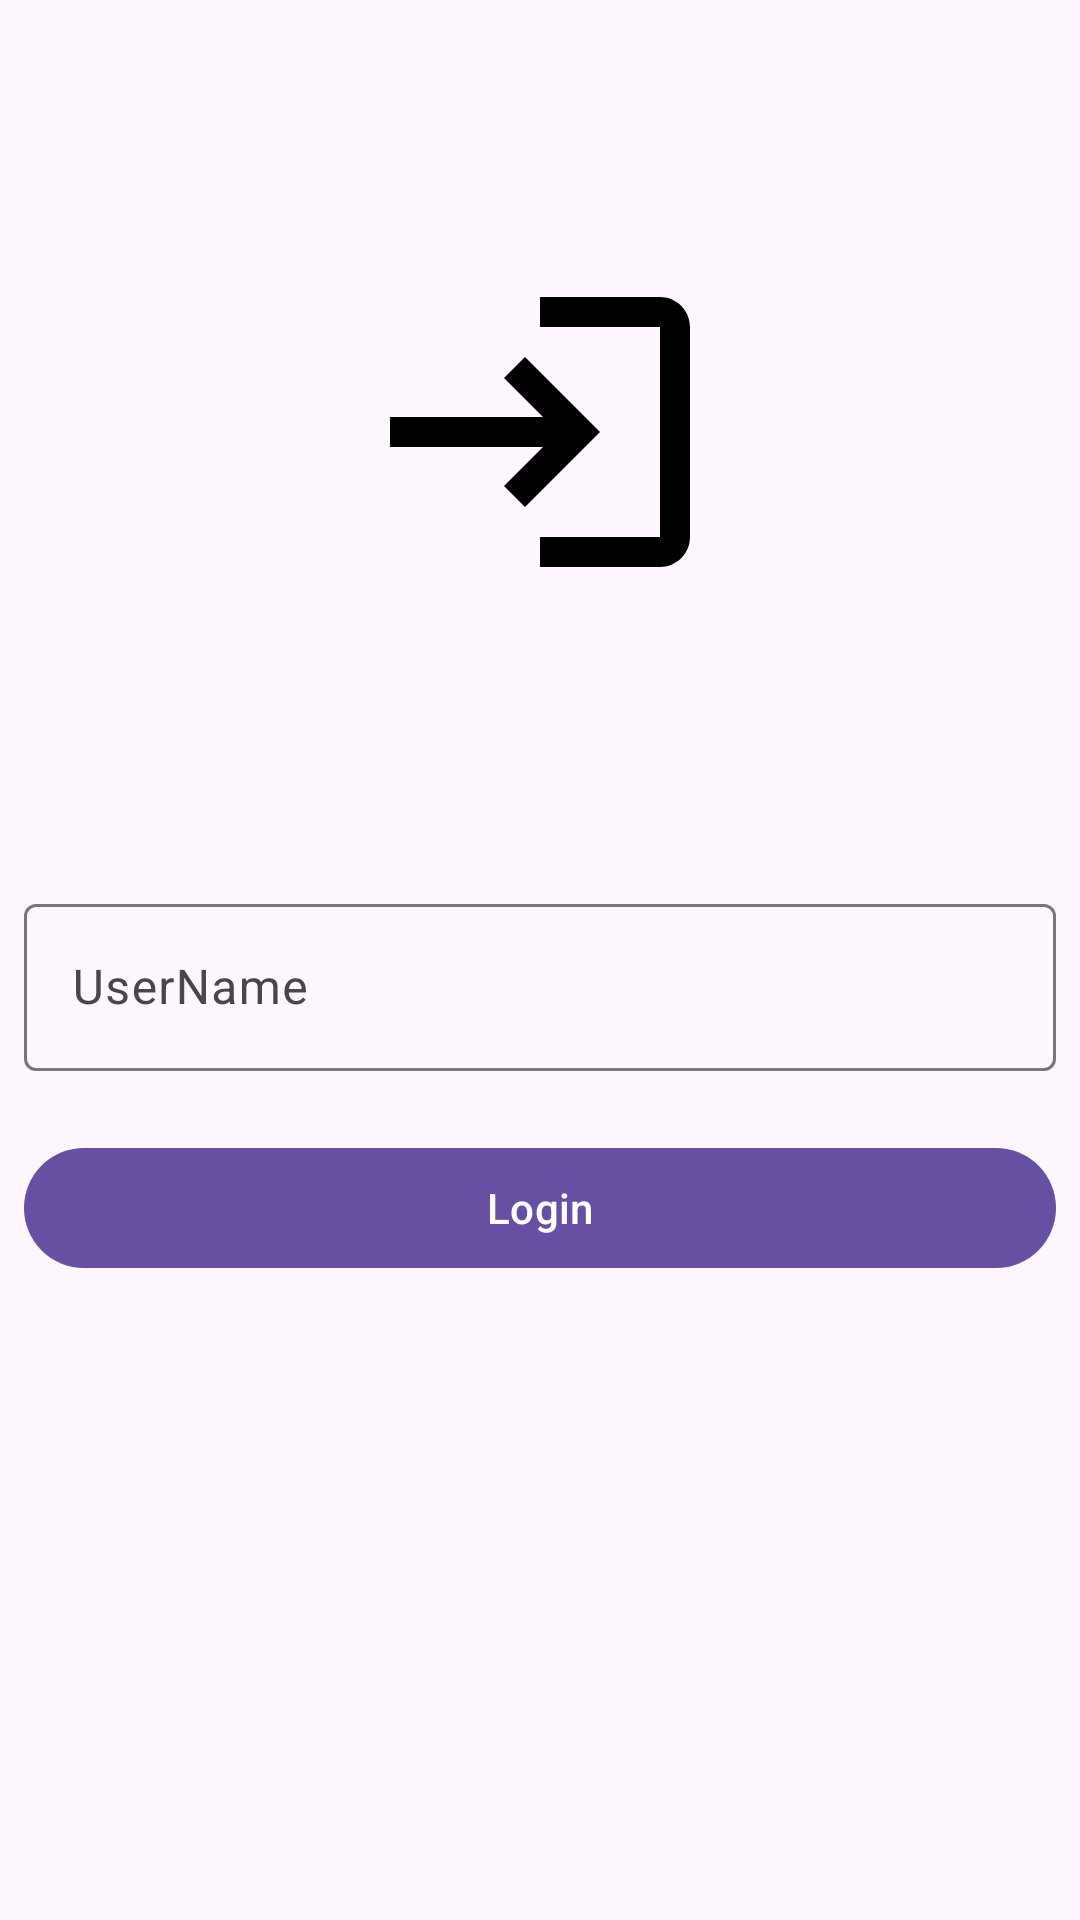

Produce the Android XML layout that renders to this screen, including the resource entries it uses.
<!-- AndroidManifest.xml: application theme Theme.JiringTest -->
<!-- res/layout/activity_login.xml -->
<?xml version="1.0" encoding="utf-8"?>
<androidx.constraintlayout.widget.ConstraintLayout xmlns:android="http://schemas.android.com/apk/res/android"
    xmlns:app="http://schemas.android.com/apk/res-auto"
    xmlns:tools="http://schemas.android.com/tools"
    android:layout_width="match_parent"
    android:layout_height="match_parent"
    tools:context=".ui.loginScreen.LoginActivity">


    <ImageView
        android:layout_width="0dp"
        android:layout_height="0dp"
        android:src="@drawable/baseline_login_24"
        app:layout_constraintStart_toStartOf="parent"
        android:scaleType="center"
        app:layout_constraintEnd_toEndOf="parent"
        app:layout_constraintTop_toTopOf="parent"
        app:layout_constraintBottom_toTopOf="@+id/gl_middle_screen_in_login_screen"
        />


    <com.google.android.material.textfield.TextInputLayout
        android:id="@+id/txt_user_name_in_login_activity"
        app:layout_constraintStart_toStartOf="parent"
        app:layout_constraintEnd_toEndOf="parent"
        app:layout_constraintTop_toBottomOf="@+id/gl_middle_screen_in_login_screen"
        android:layout_margin="8dp"
        android:layout_marginStart="8dp"
        android:layout_width="match_parent"
        android:layout_height="0dp"
        android:hint="@string/user_name_login">

        <com.google.android.material.textfield.TextInputEditText
            android:id="@+id/et_user_name_in_login_activity"
            android:layout_width="match_parent"
            android:layout_height="wrap_content"
            android:drawableStart="@drawable/baseline_supervisor_account_24"
            android:drawablePadding="8dp"
            android:background="@null" />

    </com.google.android.material.textfield.TextInputLayout>


    <com.google.android.material.button.MaterialButton
        android:id="@+id/btn_login_in_activity_login"
        app:layout_constraintStart_toStartOf="parent"
        app:layout_constraintEnd_toEndOf="parent"
        app:layout_constraintBottom_toTopOf="@+id/gl_bottom_btn_in_login_activity"
        android:layout_margin="8dp"
        android:text="@string/txt_login"
        app:layout_constraintTop_toBottomOf="@+id/txt_user_name_in_login_activity"
        android:layout_width="match_parent"
        android:layout_height="wrap_content"/>

    <ProgressBar
        android:id="@+id/progress_in_login_activity"
        android:layout_width="wrap_content"
        android:layout_height="wrap_content"
        android:visibility="gone"
        app:layout_constraintStart_toStartOf="parent"
        app:layout_constraintEnd_toEndOf="parent"
        app:layout_constraintTop_toTopOf="parent"
        app:layout_constraintBottom_toBottomOf="parent"/>


    <androidx.constraintlayout.widget.Guideline
        android:id="@+id/gl_bottom_btn_in_login_activity"
        android:layout_width="wrap_content"
        android:layout_height="wrap_content"
        android:orientation="horizontal"
        app:layout_constraintGuide_percent="0.7"/>


    <androidx.constraintlayout.widget.Guideline
        android:id="@+id/gl_middle_screen_in_login_screen"
        android:layout_width="wrap_content"
        android:layout_height="wrap_content"
        app:layout_constraintGuide_percent="0.45"
        android:orientation="horizontal"/>

</androidx.constraintlayout.widget.ConstraintLayout>
<!-- resources referenced by this layout -->
<resources>
  <!-- drawable baseline_login_24 (drawable) -->
  <vector android:height="120dp" android:tint="#000000"
      android:viewportHeight="24" android:viewportWidth="24"
      android:width="120dp" xmlns:android="http://schemas.android.com/apk/res/android">
      <path android:fillColor="@android:color/white" android:pathData="M11,7L9.6,8.4l2.6,2.6H2v2h10.2l-2.6,2.6L11,17l5,-5L11,7zM20,19h-8v2h8c1.1,0 2,-0.9 2,-2V5c0,-1.1 -0.9,-2 -2,-2h-8v2h8V19z"/>
  </vector>
  <string name="txt_login">Login</string>
  <string name="user_name_login">UserName</string>
  <style name="Theme.JiringTest" parent="Base.Theme.JiringTest" />
  <style name="Base.Theme.JiringTest" parent="Theme.Material3.DayNight.NoActionBar">
          
          
      </style>
</resources>
